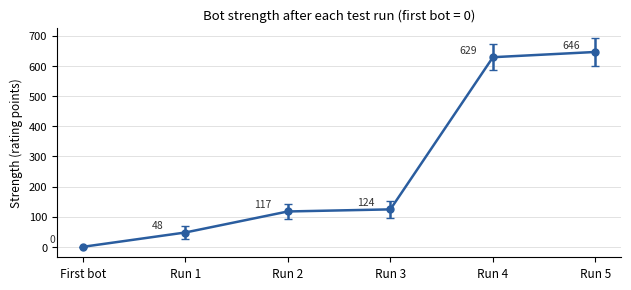

This chart was generated by the following Python code: (Note: this script raises an exception after producing the figure.)
"""Chained strength chart: each run's final bot vs the previous run's bot, converted to rating points (Elo scale)."""
import math, sys, matplotlib
matplotlib.use('Agg'); import matplotlib.pyplot as plt
steps = [("First bot", None), ("Run 1", (0.568, 0.031)), ("Run 2", (0.599, 0.020)), ("Run 3", (0.510, 0.0185)),
         ("Run 4", (0.948, 0.009)), ("Run 5", (0.525, 0.019))]
elo = lambda p: 400 * math.log10(p / (1 - p))
xs, ys, es, gains = [], [], [], []; tot, var = 0.0, 0.0
for i, (name, s) in enumerate(steps):
    if s:
        p, m = s; g = elo(p); e = (elo(min(p + m, 0.999)) - elo(max(p - m, 0.001))) / 2
        tot += g; var += e * e; gains.append((name, g, e))
    xs.append(name); ys.append(tot); es.append(math.sqrt(var))
for n, g, e in gains: print(f"{n}: +{g:.0f} ± {e:.0f}")
print("cumulative", [round(y) for y in ys], "±", [round(e) for e in es])
fig, ax = plt.subplots(figsize=(6.4, 3.0), dpi=200)
ax.errorbar(range(len(xs)), ys, yerr=es, color='#2a5d9f', marker='o', ms=5, capsize=3, lw=1.8)
for i, y in enumerate(ys): ax.annotate(f"{y:.0f}", (i, y), textcoords='offset points', xytext=(-24, 3), fontsize=7.5, color='#333')
ax.set_xticks(range(len(xs))); ax.set_xticklabels(xs, fontsize=8.5)
ax.set_ylabel("Strength (rating points)", fontsize=8.5); ax.tick_params(axis='y', labelsize=8)
ax.set_title("Bot strength after each test run (first bot = 0)", fontsize=9.5)
ax.grid(axis='y', color='#ddd', lw=0.6); ax.spines[['top', 'right']].set_visible(False)
fig.tight_layout(); fig.savefig(sys.argv[1]); print('wrote', sys.argv[1])
